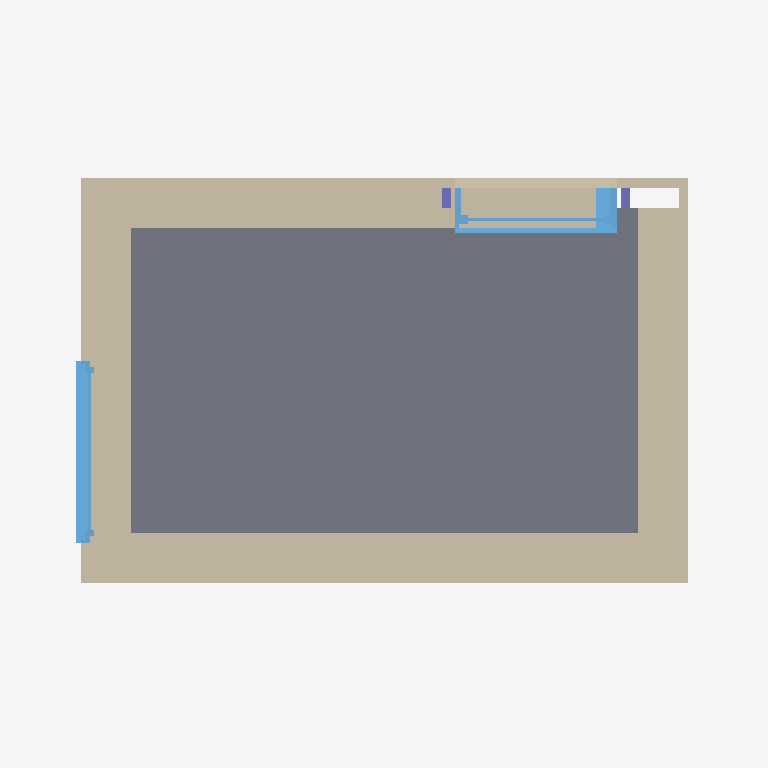
Plan cut of the same IFC building model at storey 'Nivel 0' (level 0.00 m, cut at 1.40 m), seen from above with north up, elements coloured by IFC class: 8 walls (beige), 3 slabs (grey), 2 windows (light blue), 2 columns (violet). Cut surfaces are drawn darker.
Extent 3.5 m × 2.4 m × 4.6 m (x, y, z). Storeys (3): Nivel 0 at 0.00 m; Nivel 1 at 2.50 m; cubierta at 2.80 m. Elements (50): 20 IfcBeam, 16 IfcSlab, 8 IfcWallStandardCase, 2 IfcColumn, 2 IfcRoof, 2 IfcWindow.

HEADER;
FILE_DESCRIPTION(('ViewDefinition [CoordinationView_V2.0, QuantityTakeOffAddOnView]'),'2;1');
FILE_NAME('0001','2023-02-24T12:49:17',(''),(''),'ODA IFC SDK 22.8','22.1.30.34 - Exporter 22.1.30.34 - IU alternativa 22.1.30.34','');
FILE_SCHEMA(('IFC2X3'));
ENDSEC;
DATA;
#93=IFCPROJECT('2ULo2GEMz6Xw$dJWdUlaC$',#20,'0001',$,$,'Nombre de proyecto','Estado de proyecto',(#88),#85);
#130=IFCSITE('2ULo2GEMz6Xw$dJWdUlaCz',#20,'Superficie:391746',$,$,#129,#127,$,.ELEMENT.,$,$,$,$,$);
#95=IFCBUILDING('2ULo2GEMz6Xw$dJWdUlaC_',#20,'',$,$,#16,$,'',.ELEMENT.,$,$,$);
#98=IFCBUILDINGSTOREY('2ULo2GEMz6Xw$dJWaXGQlM',#20,'Nivel 0',$,'Nivel:Extremo inicial 8 mm',#97,$,'Nivel 0',.ELEMENT.,0.0);
#102=IFCBUILDINGSTOREY('2ULo2GEMz6Xw$dJWaXGRsi',#20,'Nivel 1',$,'Nivel:Extremo inicial 8 mm',#101,$,'Nivel 1',.ELEMENT.,2.4999999999999996);
#106=IFCBUILDINGSTOREY('2ULo2GEMz6Xw$dJWaXHNzR',#20,'cubierta',$,'Nivel:Extremo inicial 8 mm',#105,$,'cubierta',.ELEMENT.,2.8);
#932=IFCSLAB('2maQPmeor7HPPHQwnpZU07',#20,'Suelo:C1a CLT 60mm FloorPart:352593',$,'Suelo:C1a CLT 60mm FloorPart',#922,#931,'352593',.FLOOR.);
#318=IFCSLAB('2maQPmeor7HPPHQwnpZTop',#20,'Suelo:C1a CLT 60mm FloorPart:351717',$,'Suelo:C1a CLT 60mm FloorPart',#304,#317,'351717',.FLOOR.);
#1356=IFCSLAB('2maQPmeor7HPPHQwnpZU3Q',#20,'Suelo:C1a CLT 60mm FloorPart:352652',$,'Suelo:C1a CLT 60mm FloorPart',#1346,#1355,'352652',.FLOOR.);
#2572=IFCWALLSTANDARDCASE('3vJYYNp2v35Q6X8POX9j7j',#20,'Muro básico:DW2  muro CLT 20cm:373798',$,'Muro básico:DW2  muro CLT 20cm',#2515,#2571,'373798');
#1935=IFCWALLSTANDARDCASE('2tHmNqYLT8JQ8DhCOofIrO',#20,'Muro básico:DW2  muro CLT 20cm:353771',$,'Muro básico:DW2  muro CLT 20cm',#1900,#1934,'353771');
#2468=IFCWALLSTANDARDCASE('3vJYYNp2v35Q6X8POX9ikE',#20,'Muro básico:DW1 muro CLT 20cm:372293',$,'Muro básico:DW1 muro CLT 20cm',#2416,#2467,'372293');
#1807=IFCWALLSTANDARDCASE('2tHmNqYLT8JQ8DhCOofIrP',#20,'Muro básico:DW1 muro CLT 20cm:353770',$,'Muro básico:DW1 muro CLT 20cm',#1770,#1806,'353770');
#2156=IFCWALLSTANDARDCASE('39P7pO9Er2cfk8JZjJnClZ',#20,'Muro básico:DW1 EXT muro TablasMaderaQuemada 2 cm Sobr Rastrells 2:365745',$,'Muro básico:DW1 EXT muro TablasMaderaQuemada 2 cm Sobr Rastrells 2',#2132,#2155,'365745');
#2369=IFCWALLSTANDARDCASE('39P7pO9Er2cfk8JZjJnClh',#20,'Muro básico:DW1 EXT muro TablasMaderaQuemada 2 cm Sobr Rastrells 2:365753',$,'Muro básico:DW1 EXT muro TablasMaderaQuemada 2 cm Sobr Rastrells 2',#2342,#2368,'365753');
#2294=IFCWALLSTANDARDCASE('39P7pO9Er2cfk8JZjJnCld',#20,'Muro básico:DW1 EXT muro TablasMaderaQuemada 2 cm Sobr Rastrells 2:365749',$,'Muro básico:DW1 EXT muro TablasMaderaQuemada 2 cm Sobr Rastrells 2',#2268,#2293,'365749');
#233=IFCWINDOW('2Weuu5lTbBR8uOm$C$oxWR',#20,'Ventana simple fija-Ejemplar:PRT 90 x 130cm Madera:323590',$,'Ventana simple fija-Ejemplar:PRT 90 x 130cm Madera',#9536,#229,'323590',1.3000000000000007,0.9000000000000028);
#2688=IFCWINDOW('0f16JLBQr0b8HOHy5sm6qS',#20,'Ventana simple fija-Ejemplar:50 x 220cmMadera:375558',$,'Ventana simple fija-Ejemplar:50 x 220cmMadera',#9557,#2684,'375558',2.10000000000003,0.7999999999999998);
#2044=IFCWALLSTANDARDCASE('39P7pO9Er2cfk8JZjJnCl$',#20,'Muro básico:DW1 EXT muro TablasMaderaQuemada 2 cm Sobr Rastrells 2:365741',$,'Muro básico:DW1 EXT muro TablasMaderaQuemada 2 cm Sobr Rastrells 2',#2014,#2043,'365741');
#2745=IFCCOLUMN('0f16JLBQr0b8HOHy5sm6qb',#20,'Glulam-Pino del sur-Pilar:45 x 100:375615',$,'Glulam-Pino del sur-Pilar:45 x 100',#2744,#2741,'375615');
#2814=IFCCOLUMN('0f16JLBQr0b8HOHy5sm6si',#20,'Glulam-Pino del sur-Pilar:45 x 100:375734',$,'Glulam-Pino del sur-Pilar:45 x 100',#2813,#2810,'375734');
ENDSEC;